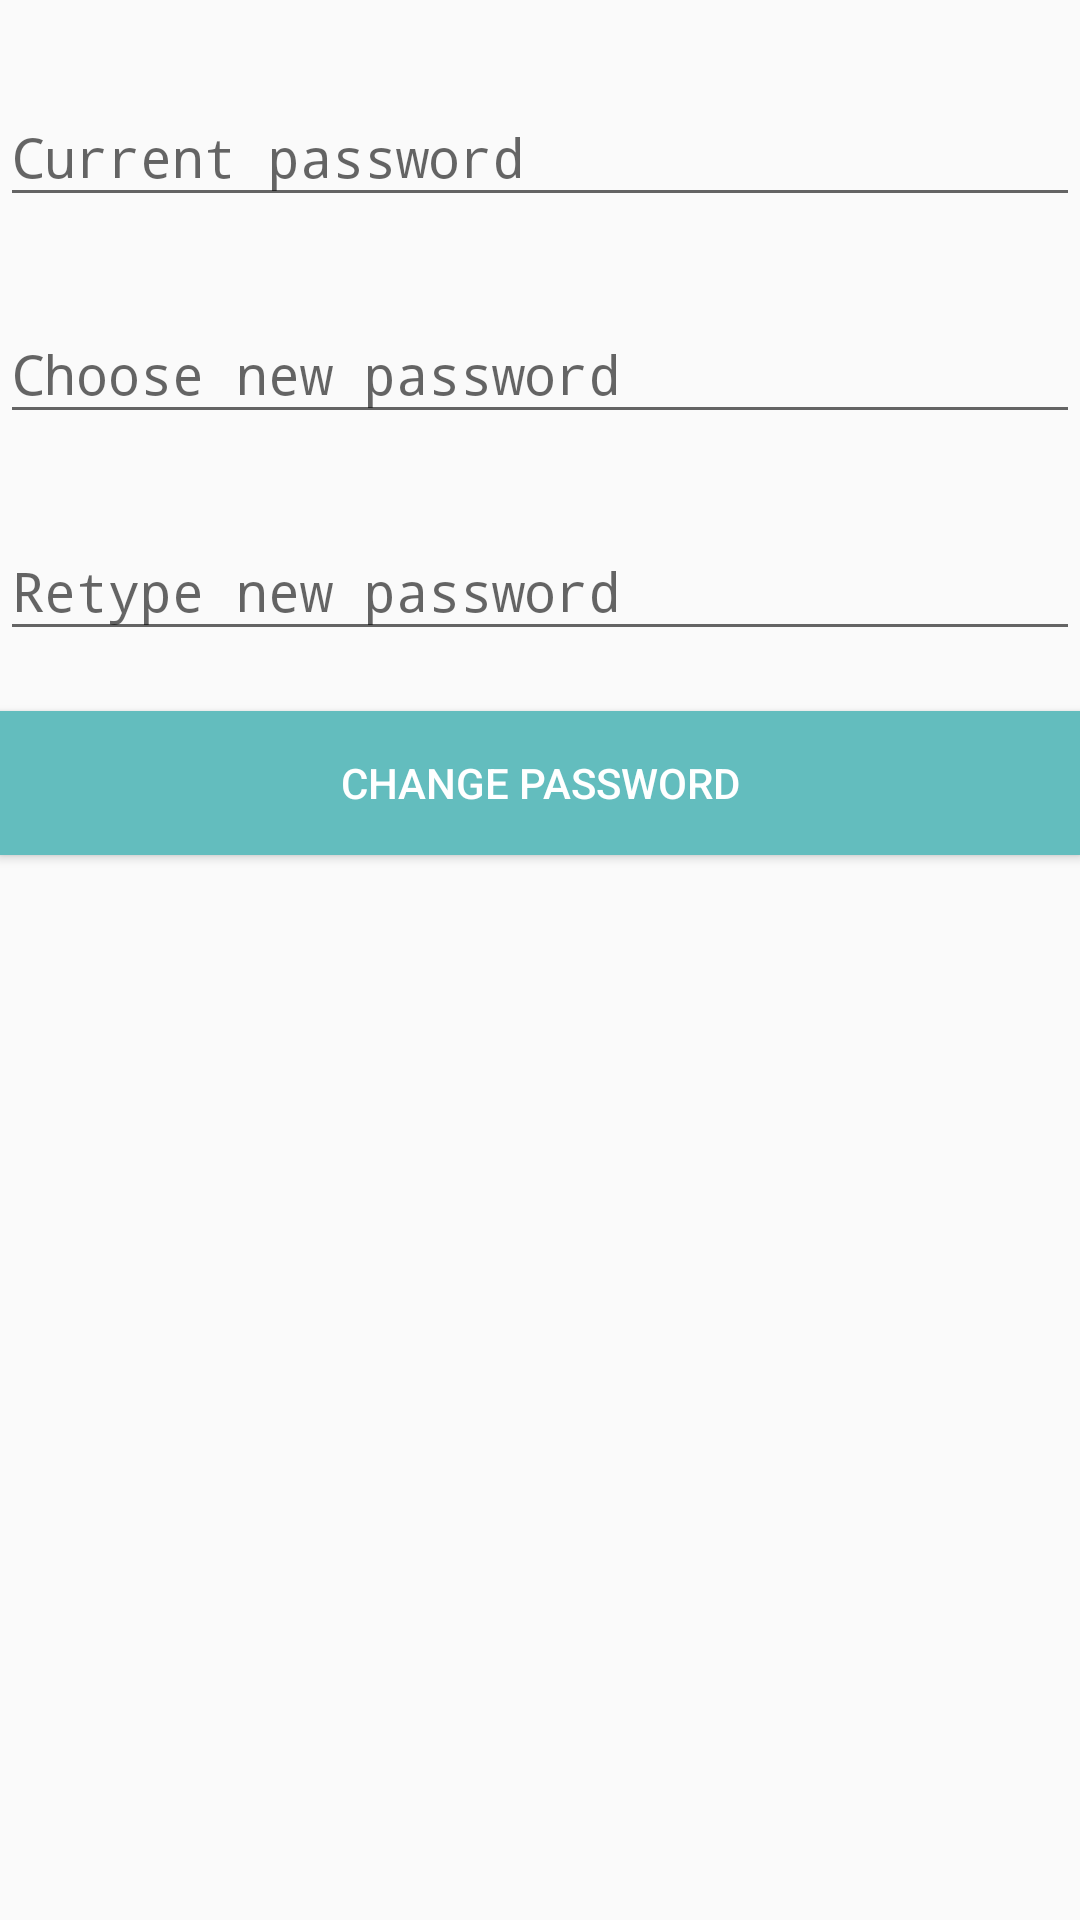

Android layout source for this screen:
<!-- AndroidManifest.xml: application theme AppTheme -->
<!-- res/layout/change_password.xml -->
<?xml version="1.0" encoding="utf-8"?>
<RelativeLayout xmlns:android="http://schemas.android.com/apk/res/android"
    android:layout_width="match_parent"
    android:layout_height="match_parent">

    <LinearLayout
        android:layout_width="match_parent"
        android:layout_height="match_parent"
        android:orientation="vertical">

        <LinearLayout
            android:layout_width="match_parent"
            android:layout_height="wrap_content"
            android:layout_gravity="center"
            android:layout_marginBottom="20dp"
            android:layout_marginTop="20dp">

            <android.support.design.widget.TextInputLayout
                android:layout_width="match_parent"
                android:layout_height="wrap_content">

                <EditText
                    android:id="@+id/curr"
                    android:layout_width="match_parent"
                    android:layout_height="wrap_content"
                    android:hint="Current password"
                    android:inputType="textPassword"
                    android:singleLine="true" />
            </android.support.design.widget.TextInputLayout>

        </LinearLayout>

        <LinearLayout
            android:layout_width="match_parent"
            android:layout_height="wrap_content"
            android:layout_gravity="center"
            android:layout_marginBottom="20dp">

            <android.support.design.widget.TextInputLayout
                android:layout_width="match_parent"
                android:layout_height="wrap_content">

                <EditText
                    android:id="@+id/new_pass"
                    android:layout_width="match_parent"
                    android:layout_height="wrap_content"
                    android:hint="Choose new password"
                    android:inputType="textPassword"
                    android:singleLine="true" />
            </android.support.design.widget.TextInputLayout>


        </LinearLayout>

        <LinearLayout
            android:layout_width="match_parent"
            android:layout_height="wrap_content"
            android:layout_gravity="center"
            android:layout_marginBottom="20dp">

            <android.support.design.widget.TextInputLayout
                android:layout_width="match_parent"
                android:layout_height="wrap_content">

                <EditText
                    android:id="@+id/repass"
                    android:layout_width="match_parent"
                    android:layout_height="wrap_content"
                    android:ems="12"
                    android:hint="Retype new password"
                    android:inputType="textPassword"
                    android:singleLine="true" />
            </android.support.design.widget.TextInputLayout>

        </LinearLayout>

        <Button
            android:id="@+id/butt"
            android:layout_width="match_parent"
            android:layout_height="wrap_content"
            android:layout_gravity="center"
            android:background="?attr/colorPrimary"
            android:clickable="true"
            android:gravity="center"
            android:textColor="#fff"
            android:onClick="change"
            android:text="Change password" />


    </LinearLayout>


</RelativeLayout>
<!-- resources referenced by this layout -->
<resources>
  <style name="AppTheme" parent="Theme.AppCompat.Light.NoActionBar">
  
          <item name="colorPrimary">#63BDBE</item>
          <item name="colorPrimaryDark">#ff468586</item>
  
  
      </style>
</resources>
